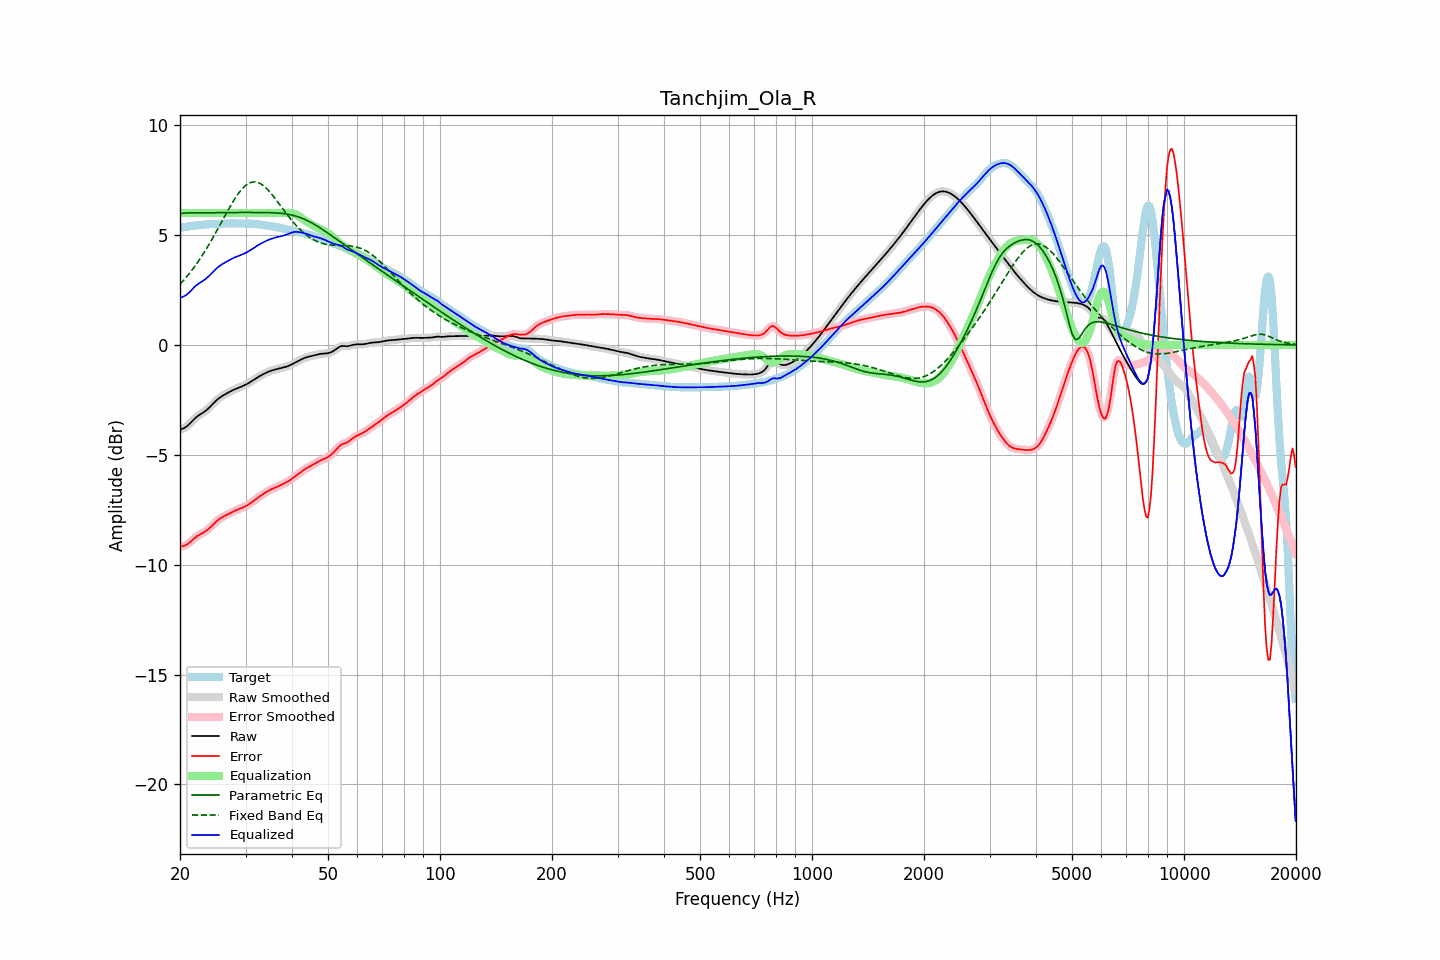

The data file committed next to this chart (first rows):
frequency, raw, error, smoothed, error_smoothed, equalization, parametric_eq, fixed_band_eq, equalized_raw, equalized_smoothed, target
20.00, -3.86, -9.20, -3.85, -9.20, 6.00, 5.98, 2.76, 2.14, 2.15, 5.34
20.20, -3.83, -9.18, -3.84, -9.18, 6.00, 5.98, 2.84, 2.17, 2.16, 5.35
20.40, -3.80, -9.16, -3.81, -9.16, 6.00, 5.99, 2.92, 2.20, 2.19, 5.35
20.61, -3.77, -9.13, -3.77, -9.13, 6.00, 6.00, 3.01, 2.23, 2.23, 5.36
20.81, -3.72, -9.09, -3.72, -9.09, 6.00, 6.01, 3.09, 2.28, 2.28, 5.37
21.02, -3.66, -9.05, -3.66, -9.05, 6.00, 6.01, 3.18, 2.34, 2.34, 5.39
21.23, -3.59, -8.99, -3.59, -8.99, 6.00, 6.01, 3.27, 2.41, 2.41, 5.40
21.44, -3.51, -8.93, -3.51, -8.93, 6.00, 6.01, 3.36, 2.49, 2.49, 5.41
21.66, -3.44, -8.86, -3.44, -8.86, 6.00, 6.01, 3.46, 2.56, 2.56, 5.42
21.87, -3.36, -8.79, -3.37, -8.80, 6.00, 6.01, 3.56, 2.64, 2.63, 5.43
22.09, -3.30, -8.74, -3.30, -8.74, 6.00, 6.01, 3.66, 2.70, 2.70, 5.44
22.31, -3.24, -8.69, -3.24, -8.69, 6.00, 6.01, 3.76, 2.76, 2.76, 5.45
22.54, -3.19, -8.64, -3.19, -8.64, 6.00, 6.01, 3.87, 2.81, 2.81, 5.45
22.76, -3.14, -8.60, -3.14, -8.60, 6.00, 6.01, 3.98, 2.86, 2.86, 5.46
22.99, -3.10, -8.56, -3.10, -8.56, 6.00, 6.01, 4.09, 2.90, 2.90, 5.47
23.22, -3.05, -8.52, -3.05, -8.52, 6.00, 6.01, 4.21, 2.95, 2.95, 5.47
23.45, -2.99, -8.48, -2.99, -8.47, 6.00, 6.01, 4.32, 3.01, 3.01, 5.48
23.69, -2.93, -8.42, -2.93, -8.42, 6.00, 6.01, 4.45, 3.07, 3.07, 5.49
23.92, -2.86, -8.36, -2.86, -8.36, 6.00, 6.01, 4.57, 3.14, 3.14, 5.49
24.16, -2.79, -8.29, -2.79, -8.29, 6.00, 6.02, 4.69, 3.21, 3.21, 5.50
24.40, -2.72, -8.22, -2.72, -8.22, 6.00, 6.02, 4.82, 3.28, 3.28, 5.50
24.65, -2.64, -8.15, -2.64, -8.15, 6.00, 6.02, 4.95, 3.36, 3.36, 5.51
24.89, -2.57, -8.08, -2.57, -8.08, 6.00, 6.02, 5.08, 3.43, 3.43, 5.51
25.14, -2.50, -8.01, -2.50, -8.01, 6.00, 6.02, 5.21, 3.50, 3.50, 5.51
25.39, -2.44, -7.95, -2.44, -7.95, 6.00, 6.02, 5.34, 3.56, 3.56, 5.51
25.65, -2.39, -7.90, -2.39, -7.90, 6.00, 6.02, 5.48, 3.61, 3.61, 5.51
25.91, -2.34, -7.85, -2.34, -7.85, 6.00, 6.02, 5.61, 3.66, 3.66, 5.51
26.16, -2.29, -7.81, -2.29, -7.81, 6.00, 6.02, 5.75, 3.71, 3.71, 5.52
26.43, -2.25, -7.77, -2.25, -7.77, 6.00, 6.02, 5.88, 3.75, 3.75, 5.52
26.69, -2.21, -7.74, -2.21, -7.74, 6.00, 6.02, 6.02, 3.79, 3.79, 5.53
26.96, -2.17, -7.70, -2.17, -7.70, 6.00, 6.03, 6.15, 3.83, 3.83, 5.53
27.23, -2.13, -7.66, -2.13, -7.66, 6.00, 6.03, 6.28, 3.87, 3.87, 5.53
27.50, -2.09, -7.62, -2.09, -7.62, 6.00, 6.03, 6.40, 3.91, 3.91, 5.53
27.77, -2.05, -7.59, -2.05, -7.59, 6.00, 6.03, 6.52, 3.95, 3.95, 5.53
28.05, -2.02, -7.55, -2.02, -7.55, 6.00, 6.03, 6.64, 3.98, 3.98, 5.53
28.33, -1.99, -7.52, -1.99, -7.52, 6.00, 6.03, 6.75, 4.01, 4.01, 5.53
28.62, -1.96, -7.49, -1.96, -7.49, 6.00, 6.03, 6.86, 4.04, 4.04, 5.53
28.90, -1.93, -7.46, -1.93, -7.46, 6.00, 6.03, 6.96, 4.07, 4.07, 5.53
29.19, -1.90, -7.43, -1.90, -7.43, 6.00, 6.03, 7.05, 4.10, 4.10, 5.53
29.48, -1.87, -7.40, -1.87, -7.40, 6.00, 6.03, 7.13, 4.13, 4.13, 5.53
29.78, -1.84, -7.37, -1.84, -7.37, 6.00, 6.03, 7.21, 4.16, 4.16, 5.53
30.08, -1.80, -7.33, -1.80, -7.33, 6.00, 6.03, 7.27, 4.20, 4.20, 5.53
30.38, -1.77, -7.29, -1.77, -7.29, 6.00, 6.03, 7.32, 4.23, 4.23, 5.53
30.68, -1.72, -7.25, -1.72, -7.25, 6.00, 6.03, 7.36, 4.28, 4.28, 5.52
30.99, -1.68, -7.20, -1.68, -7.20, 6.00, 6.03, 7.40, 4.32, 4.32, 5.52
31.30, -1.63, -7.15, -1.63, -7.14, 6.00, 6.03, 7.41, 4.37, 4.37, 5.52
31.61, -1.58, -7.09, -1.58, -7.09, 6.00, 6.03, 7.42, 4.42, 4.42, 5.51
31.93, -1.53, -7.03, -1.53, -7.03, 6.00, 6.03, 7.42, 4.47, 4.47, 5.50
32.24, -1.49, -6.98, -1.49, -6.98, 6.00, 6.03, 7.40, 4.51, 4.51, 5.49
32.57, -1.44, -6.93, -1.44, -6.93, 6.00, 6.03, 7.37, 4.56, 4.56, 5.48
32.89, -1.40, -6.87, -1.40, -6.87, 6.00, 6.03, 7.34, 4.60, 4.60, 5.47
33.22, -1.36, -6.82, -1.36, -6.82, 6.00, 6.03, 7.29, 4.64, 4.64, 5.46
33.55, -1.32, -6.78, -1.32, -6.78, 6.00, 6.03, 7.24, 4.68, 4.68, 5.45
33.89, -1.29, -6.73, -1.29, -6.73, 6.00, 6.02, 7.18, 4.71, 4.71, 5.44
34.23, -1.25, -6.68, -1.25, -6.68, 6.00, 6.02, 7.11, 4.75, 4.75, 5.43
34.57, -1.22, -6.64, -1.22, -6.64, 6.00, 6.02, 7.03, 4.78, 4.78, 5.42
34.92, -1.19, -6.60, -1.19, -6.60, 6.00, 6.02, 6.95, 4.81, 4.81, 5.41
35.27, -1.16, -6.56, -1.16, -6.56, 6.00, 6.02, 6.86, 4.84, 4.84, 5.40
35.62, -1.14, -6.53, -1.14, -6.53, 6.00, 6.01, 6.77, 4.86, 4.86, 5.39
35.97, -1.12, -6.50, -1.12, -6.50, 6.00, 6.01, 6.68, 4.88, 4.88, 5.38
... 635 more rows
